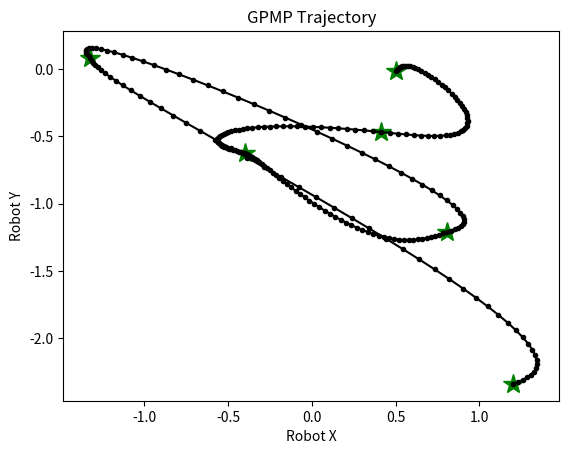

Generate this figure with matplotlib:
import matplotlib.pyplot as plt
import numpy as np

D = 3 # Locked for this implementation

def state_transition(t, s):
    dt = t - s
    return np.array([
        [1, dt, 0.5*dt**2],
        [0,  1, dt       ],
        [0,  0,  1       ]
    ])

def Q(ta, tb, Qc):
    dt = tb - ta
    return Qc / 120 * dt * np.array([
        [ 6 * dt ** 4, 15 * dt ** 3,  20 * dt ** 2],
        [15 * dt ** 3, 40 * dt ** 2,  60 * dt     ],
        [20 * dt ** 2, 60 * dt,       120         ]
    ])

def Qinv(ta, tb, Qc):
    dt = tb - ta
    assert dt != 0 and Qc != 0
    return 3 / Qc / dt ** 5 * np.array([
        [  240,           -120 * dt,       20 * dt ** 2],
        [ -120 * dt,        64 * dt ** 2, -12 * dt ** 3],
        [   20 * dt ** 2,  -12 * dt ** 3,   3 * dt ** 4]
    ])

def gen_traj(states, Qc, precision=1e-5):
    prior_mean_func = lambda t: state_transition(t, 0) @ states[0]
    state2state = state_transition(1, 0)
    qinv_static = Qinv(0, 1, Qc)
    def theta_func(t):
        assert t <= len(states) - 1
        ti = int(t)
        if (abs(t - ti) < precision): return states[ti]
        prev2cur = state_transition(t, ti)
        cur2next = state_transition(ti+1, t)
        next_effect = Q(ti, t, Qc) @ cur2next.T @ qinv_static
        prev_effect = prev2cur - next_effect @ state2state
        prev2cur_delta = states[ti] - prior_mean_func(ti)
        cur2next_delta = states[ti+1] - prior_mean_func(ti+1)
        return prior_mean_func(t) + prev_effect @ prev2cur_delta + next_effect @ cur2next_delta
    return theta_func

def plot_traj(traj, a=0, b=3, dt=0.02, precision=1e-5):
    
    stateX = []
    stateY = []
    interX = []
    interY = []
    
    for i in range(a, int(b/dt)+1):
        
        t = i * dt
        ti = int(t)
        x, y = traj(i*dt)[0][:2]
        interX.append(x)
        interY.append(y)
        
        if (abs(ti - t) < precision):
            stateX.append(x)
            stateY.append(y)

    plt.title("GPMP Trajectory")
    plt.xlabel("Robot X")
    plt.ylabel("Robot Y")
    plt.plot(stateX, stateY, marker="*", color="green", linestyle="None", markersize=15)
    plt.plot(interX, interY, marker="o", color="black", markersize=3)
    plt.show()
    
def gen_M(N, n_ip=5):
    I = np.eye(D)
    M = np.zeros((N*n_ip+N+1, N+1, D, D))
    state2state = state_transition(1, 0)
    qinv_static = Qinv(0, 1, Qc)
    for i in range(N):
        M[i*(n_ip+1), i] = I
        block = np.zeros((n_ip, 2, D, D))
        prev_effects = []
        next_effects = []
        for j in range(1, n_ip+1):
            prev2cur = state_transition(i, j)
            cur2next = state_transition(j+1, i)
            next_effects.append(Q(j, i, Qc) @ cur2next.T @ qinv_static)
            prev_effects.append(prev2cur - next_effects[-1] @ state2state)
        block[:, 0] = prev_effects
        block[:, 1] = next_effects
        M[i*(n_ip+1)+1:(i+1)*(n_ip+1), i:i+2] = block
    M[-1, -1] = I
    return M

if __name__ == "__main__":
    
    test_mode = True
    
    if test_mode:
    
        N = 5
        V = 2
        u = np.random.randn(N+1, D, V)
        K = np.zeros((N+1, N+1, D, V, D, V))
        print(u[:, :1, :2].reshape(N+1, 2))

    else:
        
        D = 3
        V = 3
        u = np.array([
            [[5, 5, 0], [1, 1, 0], [0.5, 0.5, 0]],
            [[-5, -5, 0], [1, 1, 0], [-0.5, -0.5, 0]]
        ])
        
        N = len(u) - 1
        K = np.zeros((N+1, N+1, D, V, D, V))
    
    Qc = 5
    traj = gen_traj(u, Qc)
    for i in range(0, N*100+1):
        print(i/100, traj(i/100))
    plot_traj(traj, 0, N)
    
    n_ip = 4
    Mt = gen_M(N, n_ip).transpose([1, 2, 0, 3]).reshape((N+1)*D, (N*n_ip+N+1)*D)
    g_up = np.random.randn(N*n_ip+N+1, D, V).reshape((N*n_ip+N+1)*D, V)
    x = (Mt @ g_up).reshape(N+1, D, V)
    print(Mt.shape, g_up.shape, x.shape)